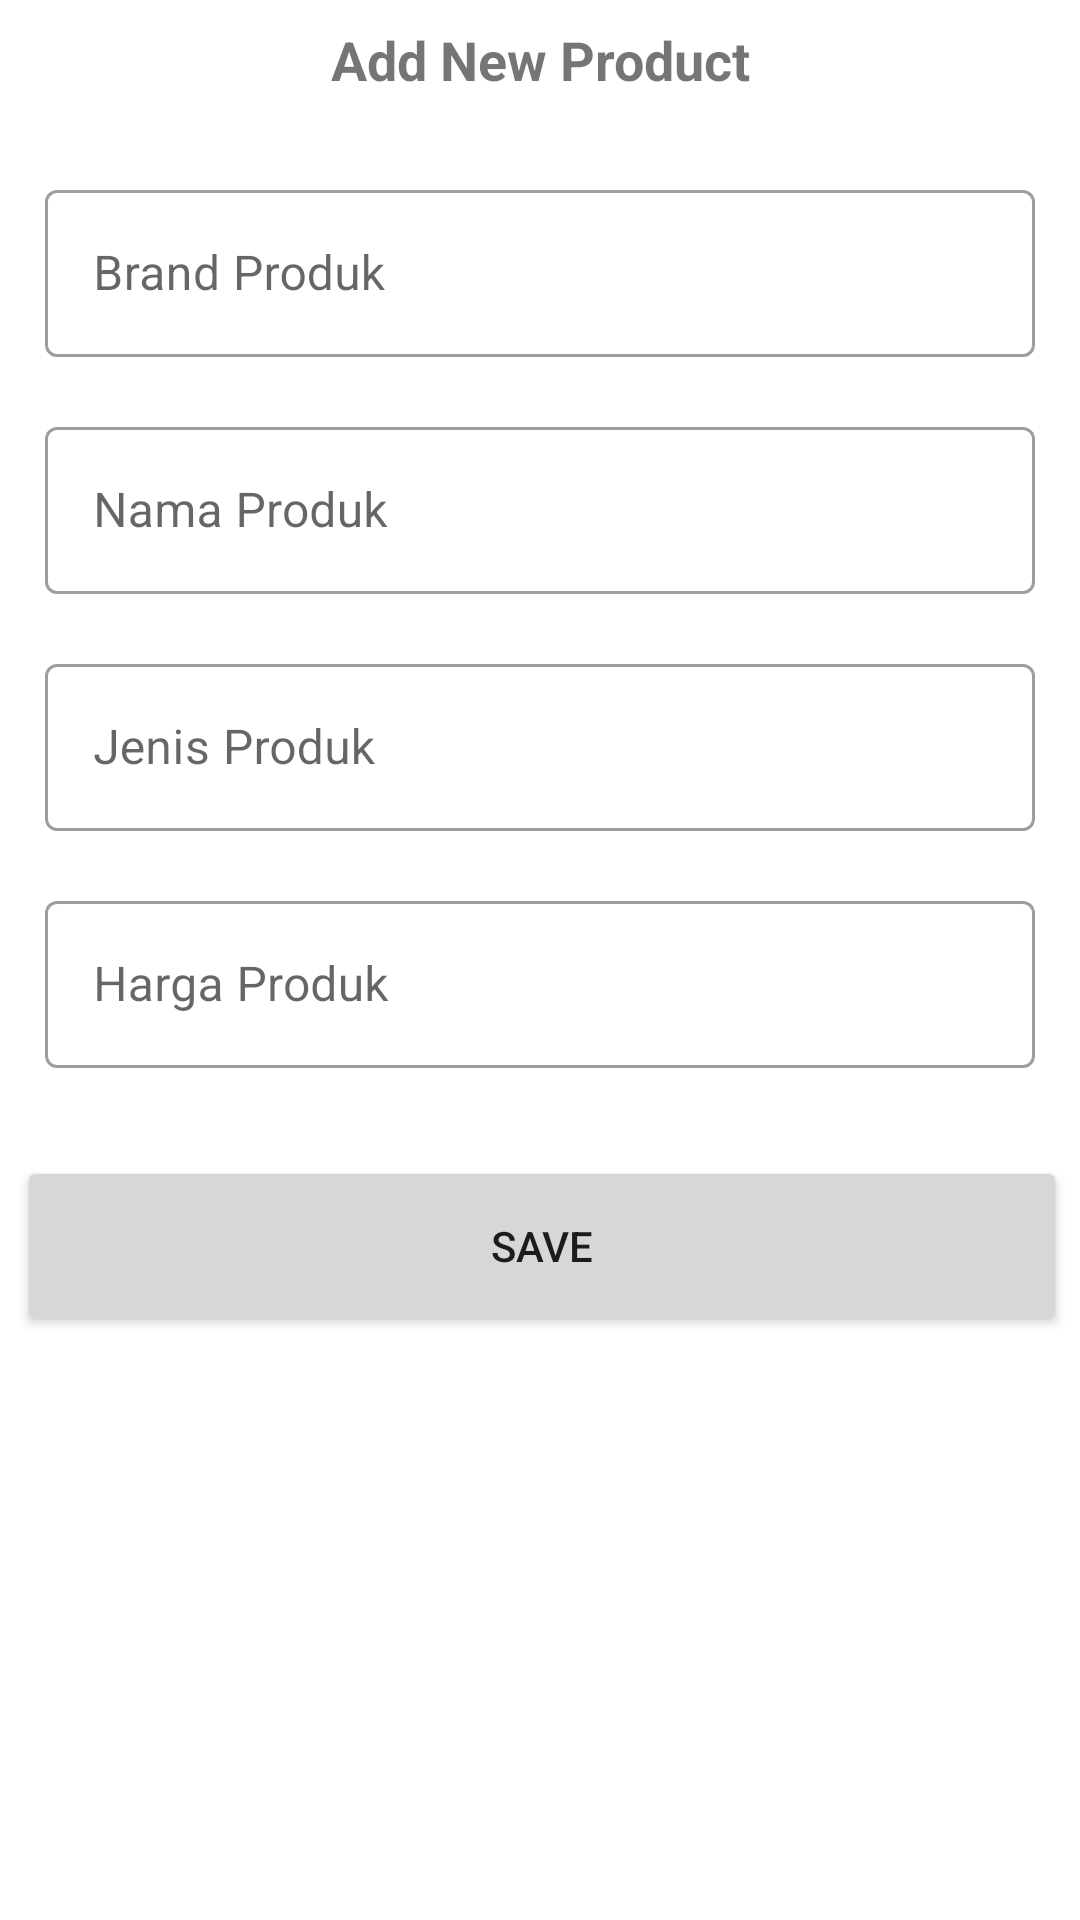

Android layout source for this screen:
<!-- AndroidManifest.xml: application theme Theme.IceHardware -->
<!-- res/layout/activity_create.xml -->
<?xml version="1.0" encoding="utf-8"?>
<LinearLayout
    xmlns:android="http://schemas.android.com/apk/res/android"
    xmlns:app="http://schemas.android.com/apk/res-auto"
    xmlns:tools="http://schemas.android.com/tools"
    android:layout_width="match_parent"
    android:layout_height="match_parent"
    android:orientation="vertical"
    android:layout_margin="16dp"
    tools:context=".Create">

    <TextView
        android:layout_width="match_parent"
        android:layout_height="40dp"
        android:gravity="center"
        android:text="Add New Product"
        android:textSize="18sp"
        android:textStyle="bold" />

    <com.google.android.material.textfield.TextInputLayout
        style="@style/Widget.MaterialComponents.TextInputLayout.OutlinedBox"
        android:layout_width="match_parent"
        android:layout_height="wrap_content"
        android:layout_marginStart="15dp"
        android:layout_marginTop="18dp"
        android:layout_marginEnd="15dp"
        android:hint="Brand Produk"
        android:gravity="center">

        <com.google.android.material.textfield.TextInputEditText
            android:layout_width="match_parent"
            android:layout_height="match_parent"
            android:id="@+id/crt_brand"
            android:inputType="text">
        </com.google.android.material.textfield.TextInputEditText>

    </com.google.android.material.textfield.TextInputLayout>

    <com.google.android.material.textfield.TextInputLayout
        style="@style/Widget.MaterialComponents.TextInputLayout.OutlinedBox"
        android:layout_width="match_parent"
        android:layout_height="wrap_content"
        android:layout_marginStart="15dp"
        android:layout_marginTop="18dp"
        android:layout_marginEnd="15dp"
        android:hint="Nama Produk"
        android:gravity="center">

        <com.google.android.material.textfield.TextInputEditText
            android:layout_width="match_parent"
            android:layout_height="match_parent"
            android:id="@+id/crt_nama"
            android:inputType="text">
        </com.google.android.material.textfield.TextInputEditText>

    </com.google.android.material.textfield.TextInputLayout>

    <com.google.android.material.textfield.TextInputLayout
        style="@style/Widget.MaterialComponents.TextInputLayout.OutlinedBox"
        android:layout_width="match_parent"
        android:layout_height="wrap_content"
        android:layout_marginStart="15dp"
        android:layout_marginTop="18dp"
        android:layout_marginEnd="15dp"
        android:hint="Jenis Produk"
        android:gravity="center">

        <com.google.android.material.textfield.TextInputEditText
            android:layout_width="match_parent"
            android:layout_height="match_parent"
            android:id="@+id/crt_jenis"
            android:inputType="text">
        </com.google.android.material.textfield.TextInputEditText>

    </com.google.android.material.textfield.TextInputLayout>

    <com.google.android.material.textfield.TextInputLayout
        style="@style/Widget.MaterialComponents.TextInputLayout.OutlinedBox"
        android:layout_width="match_parent"
        android:layout_height="wrap_content"
        android:layout_marginStart="15dp"
        android:layout_marginTop="18dp"
        android:layout_marginEnd="15dp"
        android:hint="Harga Produk"
        android:gravity="center">

        <com.google.android.material.textfield.TextInputEditText
            android:layout_width="match_parent"
            android:layout_height="match_parent"
            android:id="@+id/crt_harga"
            android:inputType="text">
        </com.google.android.material.textfield.TextInputEditText>

    </com.google.android.material.textfield.TextInputLayout>

    <androidx.constraintlayout.widget.ConstraintLayout
        android:layout_width="match_parent"
        android:layout_height="match_parent">

        <Button
            android:id="@+id/btn_save"
            android:layout_width="350dp"
            android:layout_height="60dp"
            android:text="save"
            app:layout_constraintBottom_toBottomOf="parent"
            app:layout_constraintEnd_toEndOf="parent"
            app:layout_constraintHorizontal_bias="0.551"
            app:layout_constraintStart_toStartOf="parent"
            app:layout_constraintTop_toTopOf="parent"
            app:layout_constraintVertical_bias="0.131" />

    </androidx.constraintlayout.widget.ConstraintLayout>

</LinearLayout>
<!-- resources referenced by this layout -->
<resources>
  <style name="Theme.IceHardware" parent="Theme.MaterialComponents.DayNight.DarkActionBar">
          
          <item name="colorPrimary">@color/purple_500</item>
          <item name="colorPrimaryVariant">@color/purple_700</item>
          <item name="colorOnPrimary">@color/white</item>
          
          <item name="colorSecondary">@color/teal_200</item>
          <item name="colorSecondaryVariant">@color/teal_700</item>
          <item name="colorOnSecondary">@color/black</item>
          
          <item name="android:statusBarColor">?attr/colorPrimaryVariant</item>
          
      </style>
  <!-- not gathered from this repository: default colours our renderer supplied (Android Studio template values) -->
  <color name="purple_500">#FF6200EE</color>
  <color name="purple_700">#FF3700B3</color>
  <color name="teal_200">#FF03DAC5</color>
  <color name="teal_700">#FF018786</color>
  <color name="black">#FF000000</color>
  <color name="white">#FFFFFFFF</color>
</resources>
